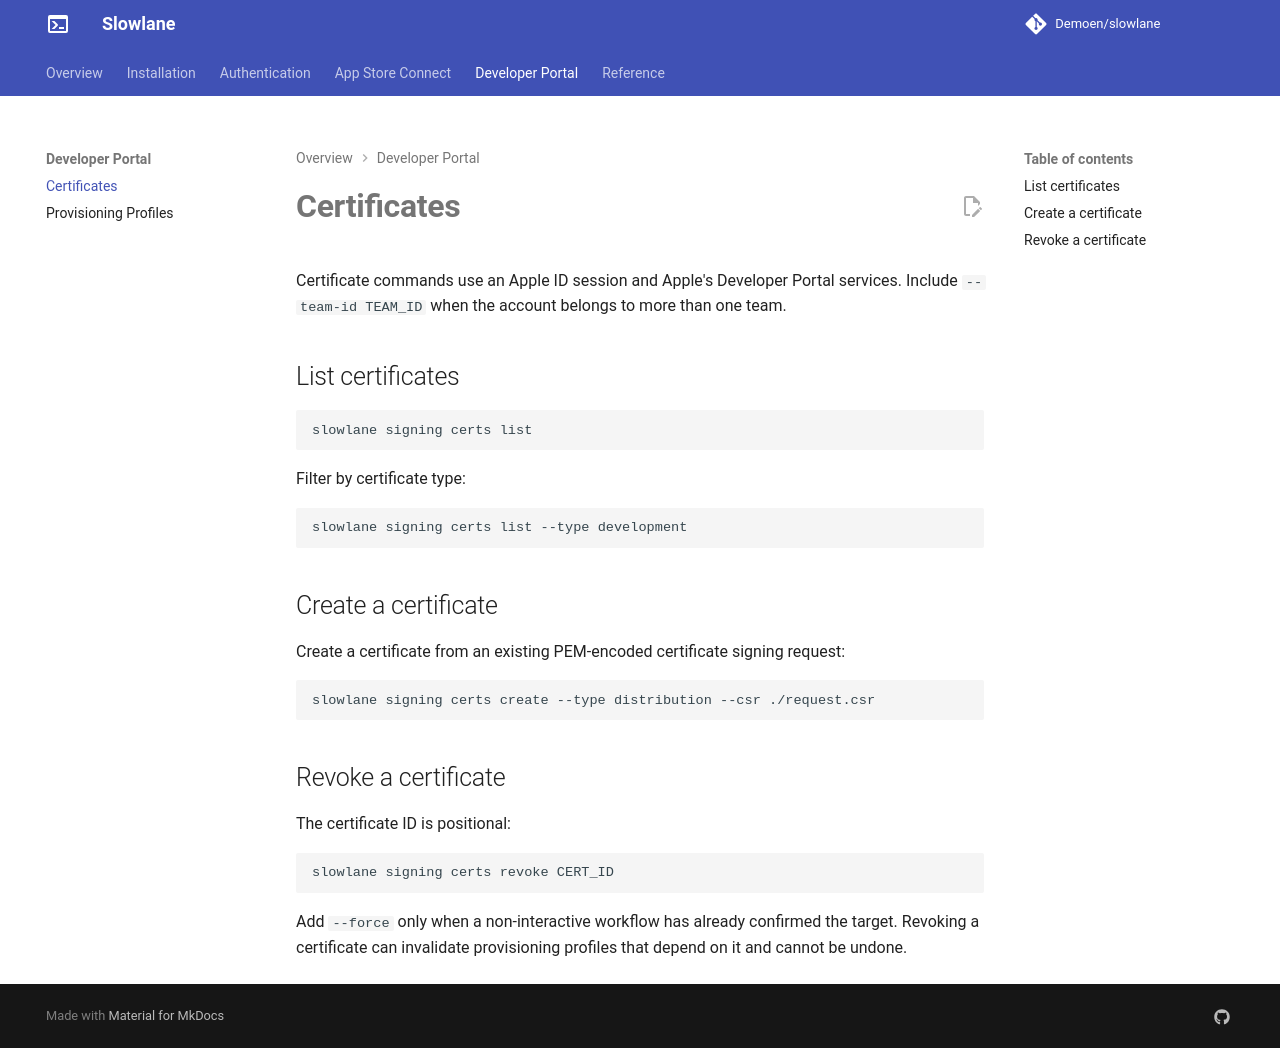

repository: Demoen/slowlane · page: usage/certificates/index.html · generator: mkdocs

# Certificates

Certificate commands use an Apple ID session and Apple's Developer Portal services. Include `--team-id TEAM_ID` when the account belongs to more than one team.

## List certificates

```bash
slowlane signing certs list
```

Filter by certificate type:

```bash
slowlane signing certs list --type development
```

## Create a certificate

Create a certificate from an existing PEM-encoded certificate signing request:

```bash
slowlane signing certs create --type distribution --csr ./request.csr
```

## Revoke a certificate

The certificate ID is positional:

```bash
slowlane signing certs revoke CERT_ID
```

Add `--force` only when a non-interactive workflow has already confirmed the target. Revoking a certificate can invalidate provisioning profiles that depend on it and cannot be undone.
